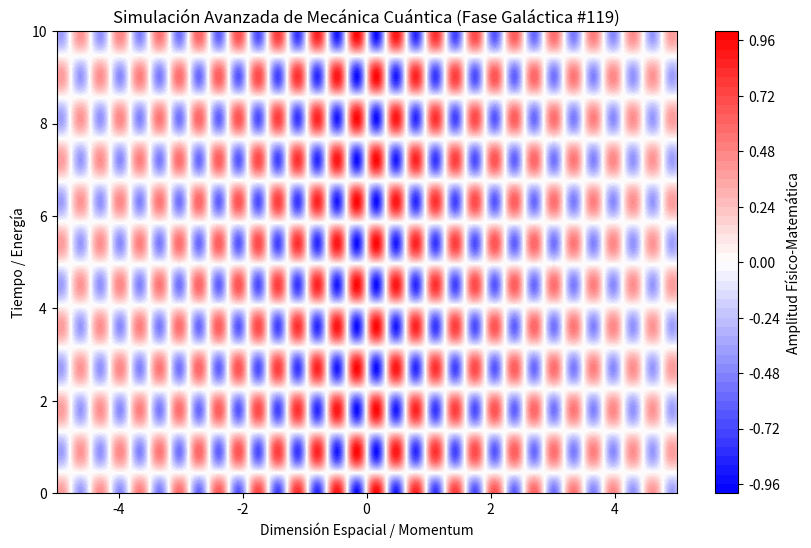

This chart was generated by the following Python code:
%matplotlib inline
# Simulación Galáctica: Mecánica Cuántica - Variante 119
import numpy as np
import matplotlib.pyplot as plt

# Parámetros Físicos Aleatorios
param_1 = 9.869
param_2 = 3.483
param_3 = 0.188

t = np.linspace(0, 10, 500)
x = np.linspace(-5, 5, 500)
X, T = np.meshgrid(x, t)

# Ecuación Base (Avanzada)
Z = np.sin(X * param_1) * np.cos(T * param_2) * np.exp(-np.abs(X) * param_3)

plt.figure(figsize=(10, 6))
plt.contourf(X, T, Z, 50, cmap='bwr')
plt.colorbar(label='Amplitud Físico-Matemática')
plt.title(r'Simulación Avanzada de Mecánica Cuántica (Fase Galáctica #119)')
plt.xlabel('Dimensión Espacial / Momentum')
plt.ylabel('Tiempo / Energía')
plt.show()
